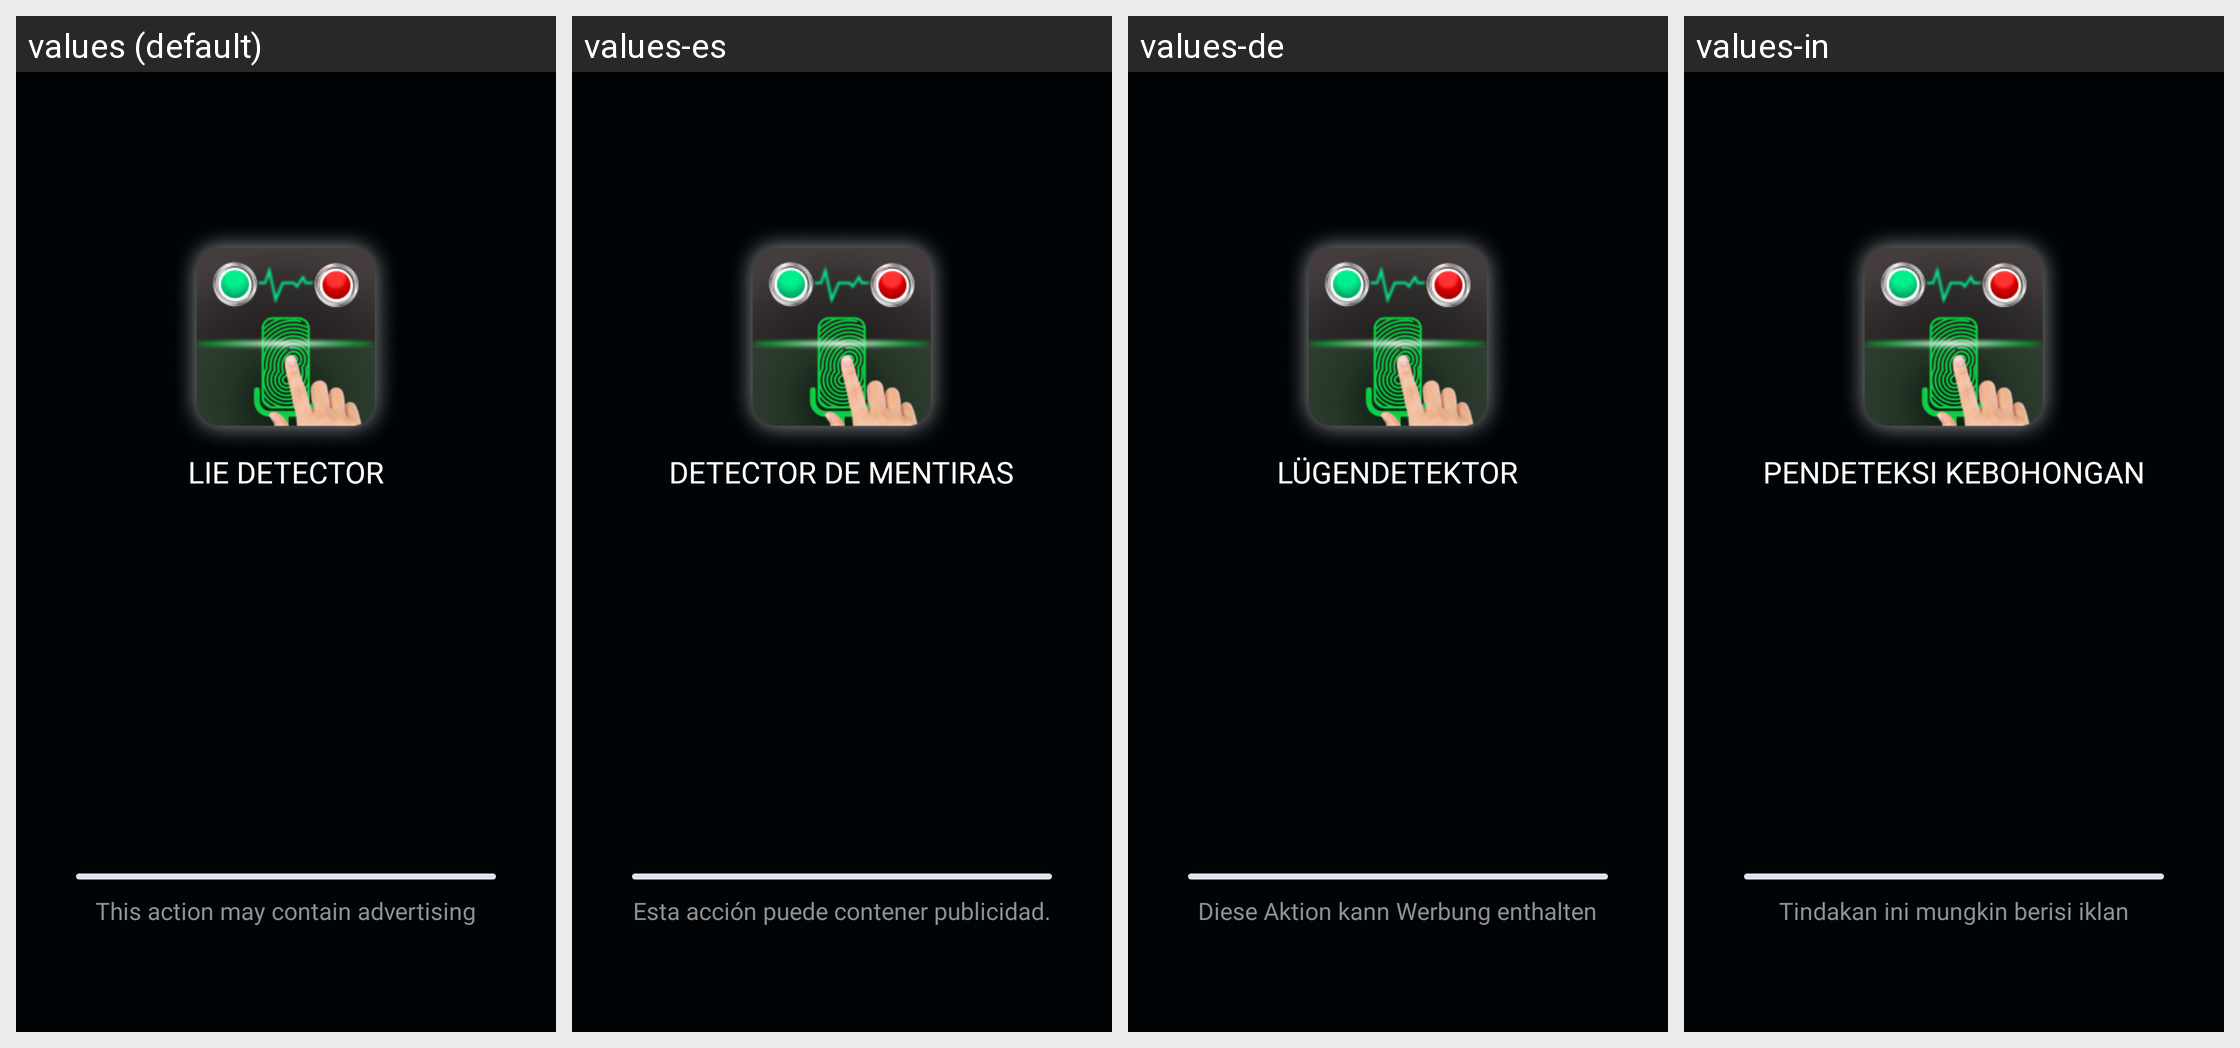

This grid shows one Android layout under several languages. Give, for every string resource on the screen, its name, the default text and each shown locale's text.
Android screen res/layout/layout_splash_2.xml rendered under 4 locales, left to right: values (default), values-es, values-de, values-in. Device: Nexus 5 (rendered at 1080×1920; each locale shown at half size, 540×960, under a caption strip naming it); theme Theme.LieDetector.
Other locales in the repository, not shown: values-fr, values-hi, values-pt, values-zh.
Strings drawn on this screen, with the default value and each locale's value (text and hints the layout hard-codes, and strings that could not be matched under every locale, appear in the picture but are not listed):

lie_detector
  values: LIE DETECTOR
  values-es: DETECTOR DE MENTIRAS
  values-de: LÜGENDETEKTOR
  values-in: PENDETEKSI KEBOHONGAN

this_action_may_contain_advertising
  values: This action may contain advertising
  values-es: Esta acción puede contener publicidad.
  values-de: Diese Aktion kann Werbung enthalten
  values-in: Tindakan ini mungkin berisi iklan
